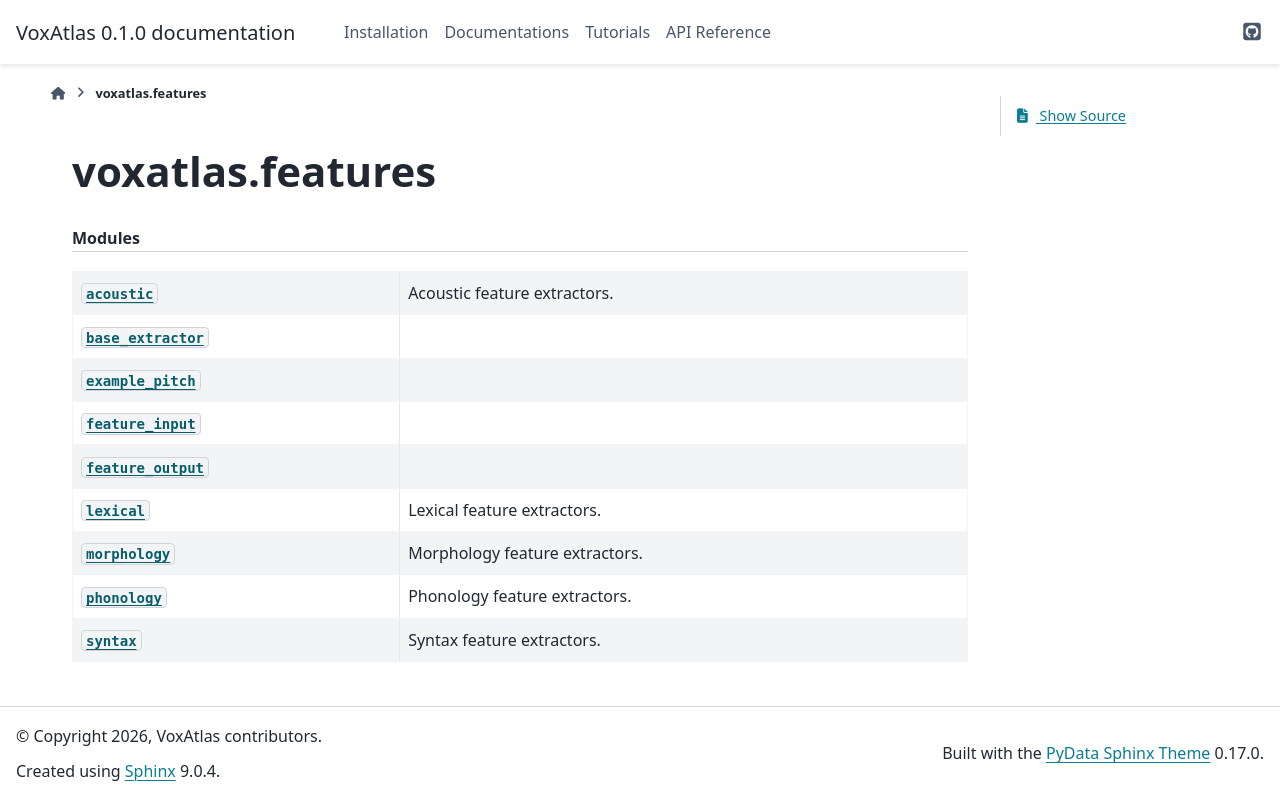

repository: CogSci-hiro/voxatlas · page: api/generated/voxatlas.features.html · generator: sphinx

voxatlas.features
=================

.. currentmodule:: voxatlas.features

.. automodule:: voxatlas.features


.. rubric:: Modules

.. autosummary::
   :toctree:
   :recursive:


   acoustic

   base_extractor

   example_pitch

   feature_input

   feature_output

   lexical

   morphology

   phonology

   syntax
